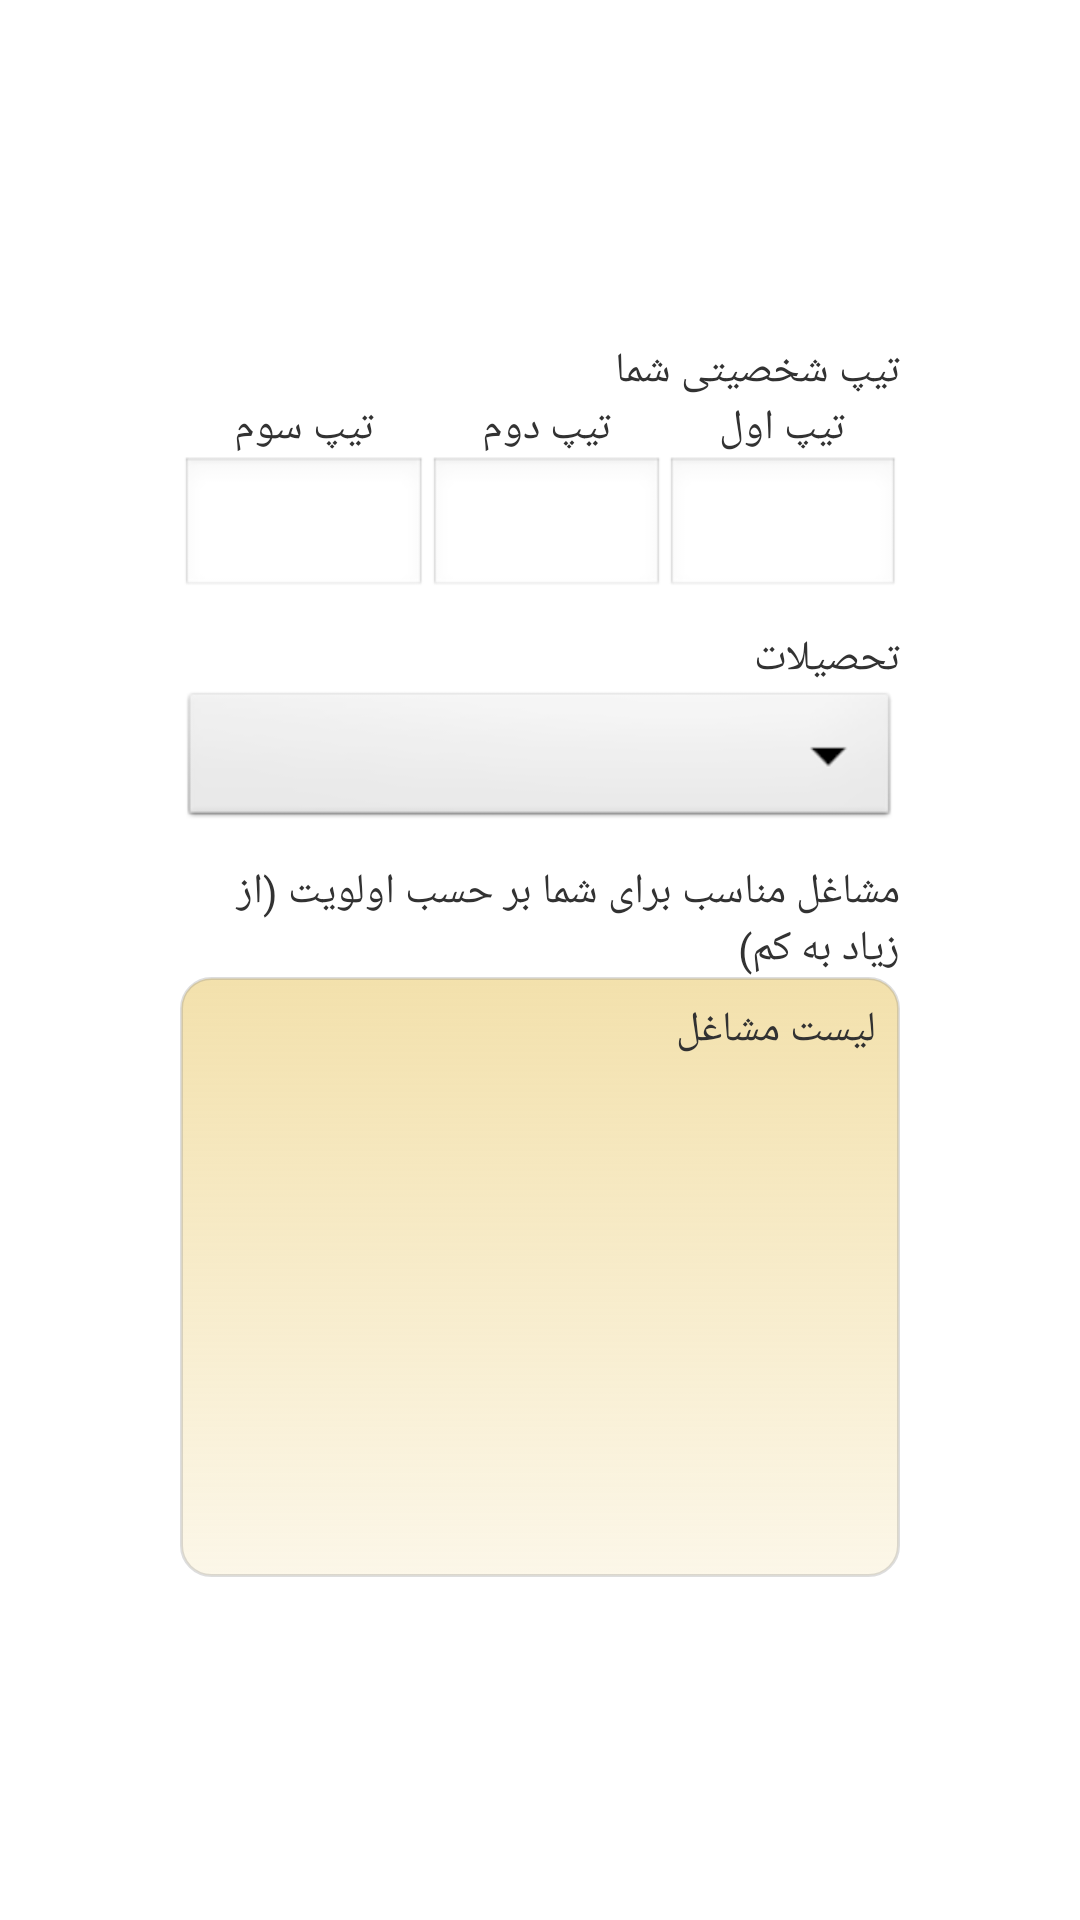

Here is an Android app screen rendered from its layout file. Give the layout XML and the strings, colors and styles it references.
<!-- AndroidManifest.xml: activity theme AppTheme -->
<!-- res/layout/activity_model1_result.xml -->
<?xml version="1.0" encoding="utf-8"?>

<LinearLayout xmlns:android="http://schemas.android.com/apk/res/android"
    android:layout_width="fill_parent"
    android:layout_height="match_parent"
    android:layout_gravity="center"
    android:baselineAligned="false"
    android:gravity="center"
    android:orientation="horizontal">

    <FrameLayout
        android:id="@+id/placeholder_left"
        android:layout_width="0dp"
        android:layout_height="wrap_content"
        android:layout_weight="1" >
    </FrameLayout>

    <LinearLayout
        android:layout_width="0dp"
        android:layout_height="wrap_content"
        android:layout_weight="4" 
        android:orientation="vertical" >

        <TextView
            android:id="@+id/textViewResultTitle"
            android:layout_width="match_parent"
            android:layout_height="wrap_content"
            android:text="@string/model1_result_title"
            android:textDirection="rtl" />

        <TableLayout
            android:layout_width="match_parent"
            android:layout_height="wrap_content" >

            <TableRow
                android:id="@+id/tableRowTitle"
                android:layout_width="match_parent"
                android:layout_height="wrap_content" >

                <TextView
                    android:id="@+id/textViewTitle3"
                    android:layout_width="wrap_content"
                    android:layout_height="wrap_content"
                    android:layout_weight="1"
                    android:gravity="center"
                    android:text="@string/model1_result_letter3" />

                <TextView
                    android:id="@+id/textViewTitle2"
                    android:layout_width="wrap_content"
                    android:layout_height="wrap_content"
                    android:layout_weight="1"
                    android:gravity="center"
                    android:text="@string/model1_result_letter2" />

                <TextView
                    android:id="@+id/textViewTitle1"
                    android:layout_width="wrap_content"
                    android:layout_height="wrap_content"
                    android:layout_weight="1"
                    android:gravity="center"
                    android:text="@string/model1_result_letter1" />
            </TableRow>

            <TableRow
                android:id="@+id/tableRow2"
                android:layout_width="wrap_content"
                android:layout_height="wrap_content" >

                <EditText
                    android:id="@+id/editTextTitle3"
                    android:layout_width="wrap_content"
                    android:layout_height="wrap_content"
                    android:layout_weight="1"
                    android:editable="false"
                    android:gravity="center" >
                </EditText>

                <EditText
                    android:id="@+id/editTextTitle2"
                    android:layout_width="wrap_content"
                    android:layout_height="wrap_content"
                    android:layout_weight="1"
                    android:editable="false"
                    android:gravity="center" />

                <EditText
                    android:id="@+id/editTextTitle1"
                    android:layout_width="wrap_content"
                    android:layout_height="wrap_content"
                    android:layout_weight="1"
                    android:editable="false"
                    android:gravity="center" />
            </TableRow>
        </TableLayout>

        <LinearLayout
            android:layout_width="match_parent"
            android:layout_height="wrap_content"
            android:orientation="vertical" >

            <TextView
                android:id="@+id/textViewEducation"
                android:layout_width="match_parent"
                android:layout_height="wrap_content"
                android:layout_marginTop="10dp"
                android:text="@string/model1_education"
                android:textDirection="rtl" />

            <Spinner
                android:id="@+id/spinnerEducation"
                android:layout_width="match_parent"
                android:layout_height="wrap_content"
                android:textDirection="rtl" />

            <TextView
                android:id="@+id/textViewPriority"
                android:layout_width="match_parent"
                android:layout_height="wrap_content"
                android:layout_marginTop="10dp"
                android:text="@string/model1_result_priority"
                android:textDirection="rtl" />

            <TextView
                android:id="@+id/textViewJobs"
                android:layout_width="match_parent"
                android:layout_height="200dip"
                android:layout_gravity="center"
                android:background="@drawable/entekhab_textview"
                android:scrollbars="vertical"
                android:text="@string/model1_result_jobs"
                android:textDirection="rtl" />

        </LinearLayout>
    </LinearLayout>

    <FrameLayout
        android:id="@+id/placeholder_right"
        android:layout_width="0dp"
        android:layout_height="wrap_content"
        android:layout_weight="1" >
    </FrameLayout>

</LinearLayout>
<!-- resources referenced by this layout -->
<resources>
  <!-- drawable entekhab_textview (drawable) -->
  <?xml version="1.0" encoding="utf-8"?>
  
  <selector xmlns:android="http://schemas.android.com/apk/res/android">
  
      <item android:state_pressed="true"><shape xmlns:android="http://schemas.android.com/apk/res/android" android:shape="rectangle">
              <solid android:color="#AAE6C155" />
  
              <gradient android:angle="-90" android:endColor="#33E6C155" android:startColor="#BBE6C155" />
  
              <stroke android:width="3dip" android:color="#447F7F7F" />
  
              <corners android:radius="10dp" />
  
              <padding android:bottom="8dp" android:left="8dp" android:right="8dp" android:top="8dp" />
          </shape></item>
      <item android:state_enabled="true" android:state_focused="true"><shape xmlns:android="http://schemas.android.com/apk/res/android" android:shape="rectangle">
              <solid android:color="#AAE6C155" />
  
              <gradient android:angle="-90" android:endColor="#33E6C155" android:startColor="#BBE6C155" />
  
              <stroke android:width="3dip" android:color="#447F7F7F" />
  
              <corners android:radius="10dp" />
  
              <padding android:bottom="8dp" android:left="8dp" android:right="8dp" android:top="8dp" />
          </shape></item>
      <item android:state_enabled="true"><shape xmlns:android="http://schemas.android.com/apk/res/android" android:shape="rectangle">
              <solid android:color="#AAE6C155" />
  
              <gradient android:angle="-90" android:endColor="#33E6C155" android:startColor="#BBE6C155" />
  
              <stroke android:width="1dip" android:color="#447F7F7F" />
  
              <corners android:radius="10dp" />
  
              <padding android:bottom="8dp" android:left="8dp" android:right="8dp" android:top="8dp" />
          </shape></item>
  
  </selector>
  <string name="model1_education">تحصیلات</string>
  <string name="model1_result_jobs">لیست مشاغل</string>
  <string name="model1_result_letter1">تیپ اول</string>
  <string name="model1_result_letter2">تیپ دوم</string>
  <string name="model1_result_letter3">تیپ سوم</string>
  <string name="model1_result_priority">مشاغل مناسب برای شما بر حسب اولویت (از زیاد به کم)</string>
  <string name="model1_result_title">تیپ شخصیتی شما</string>
  <style name="AppTheme" parent="AppBaseTheme">
  
          
          <item name="android:windowBackground">@drawable/background</item>
          <item name="android:windowNoTitle">true</item>
      </style>
  <style name="AppBaseTheme" parent="android:Theme.Light">            Theme customizations available in newer API levels can go in
              res/values-vXX/styles.xml, while customizations related to
              backward-compatibility can go here.</style>
</resources>
